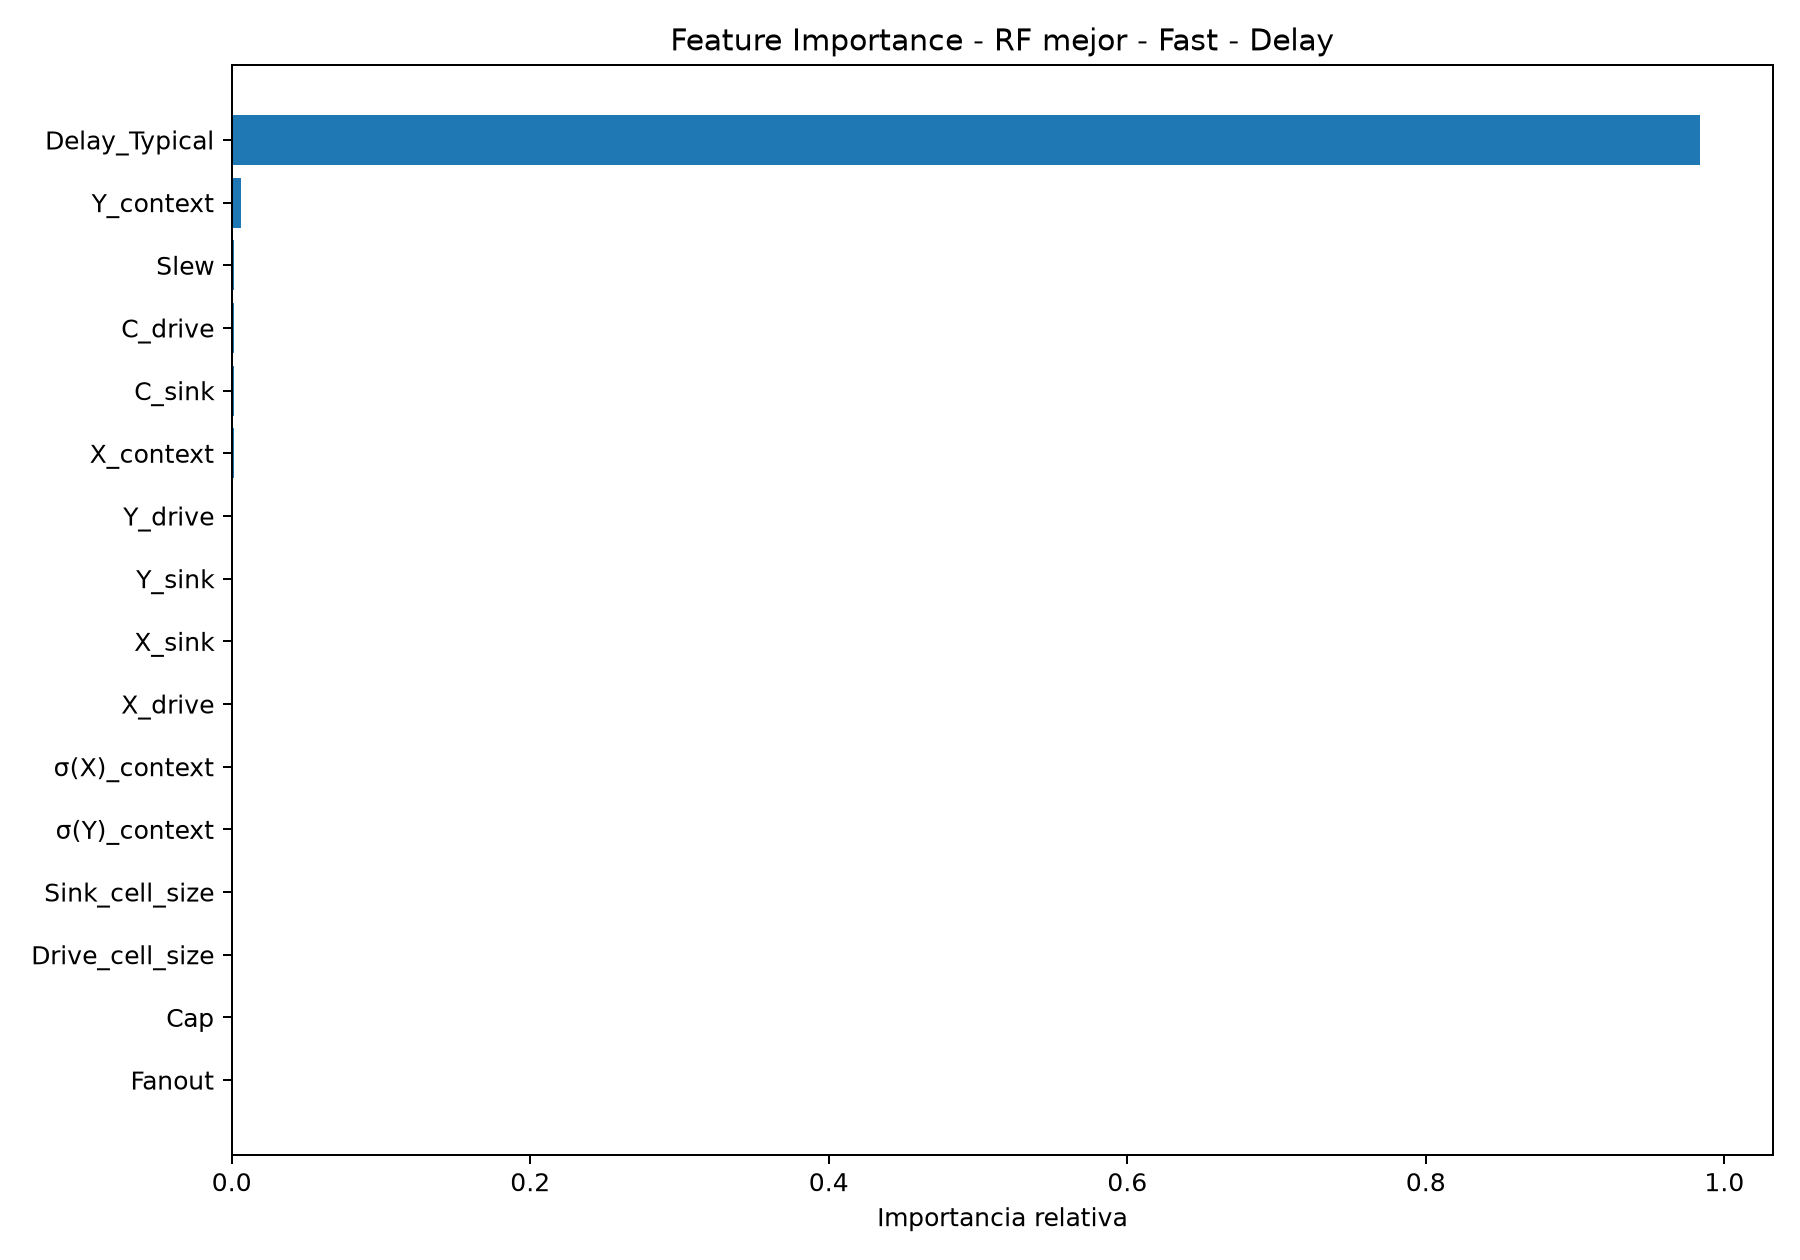

The data file committed next to this chart (first rows):
Feature, Importancia
Delay_Typical, 0.9834
Y_context, 0.006562
Slew, 0.0018
C_drive, 0.001626
C_sink, 0.001559
X_context, 0.001297
Y_drive, 0.0007323
Y_sink, 0.0006906
X_sink, 0.000677
X_drive, 0.0006765
σ(X)_context, 0.0005799
σ(Y)_context, 0.0002675
Sink_cell_size, 5.9856393436257976e-05
Drive_cell_size, 5.080921479131124e-05
Cap, 2.2873187176170785e-07
Fanout, 1.0855513929307477e-07
